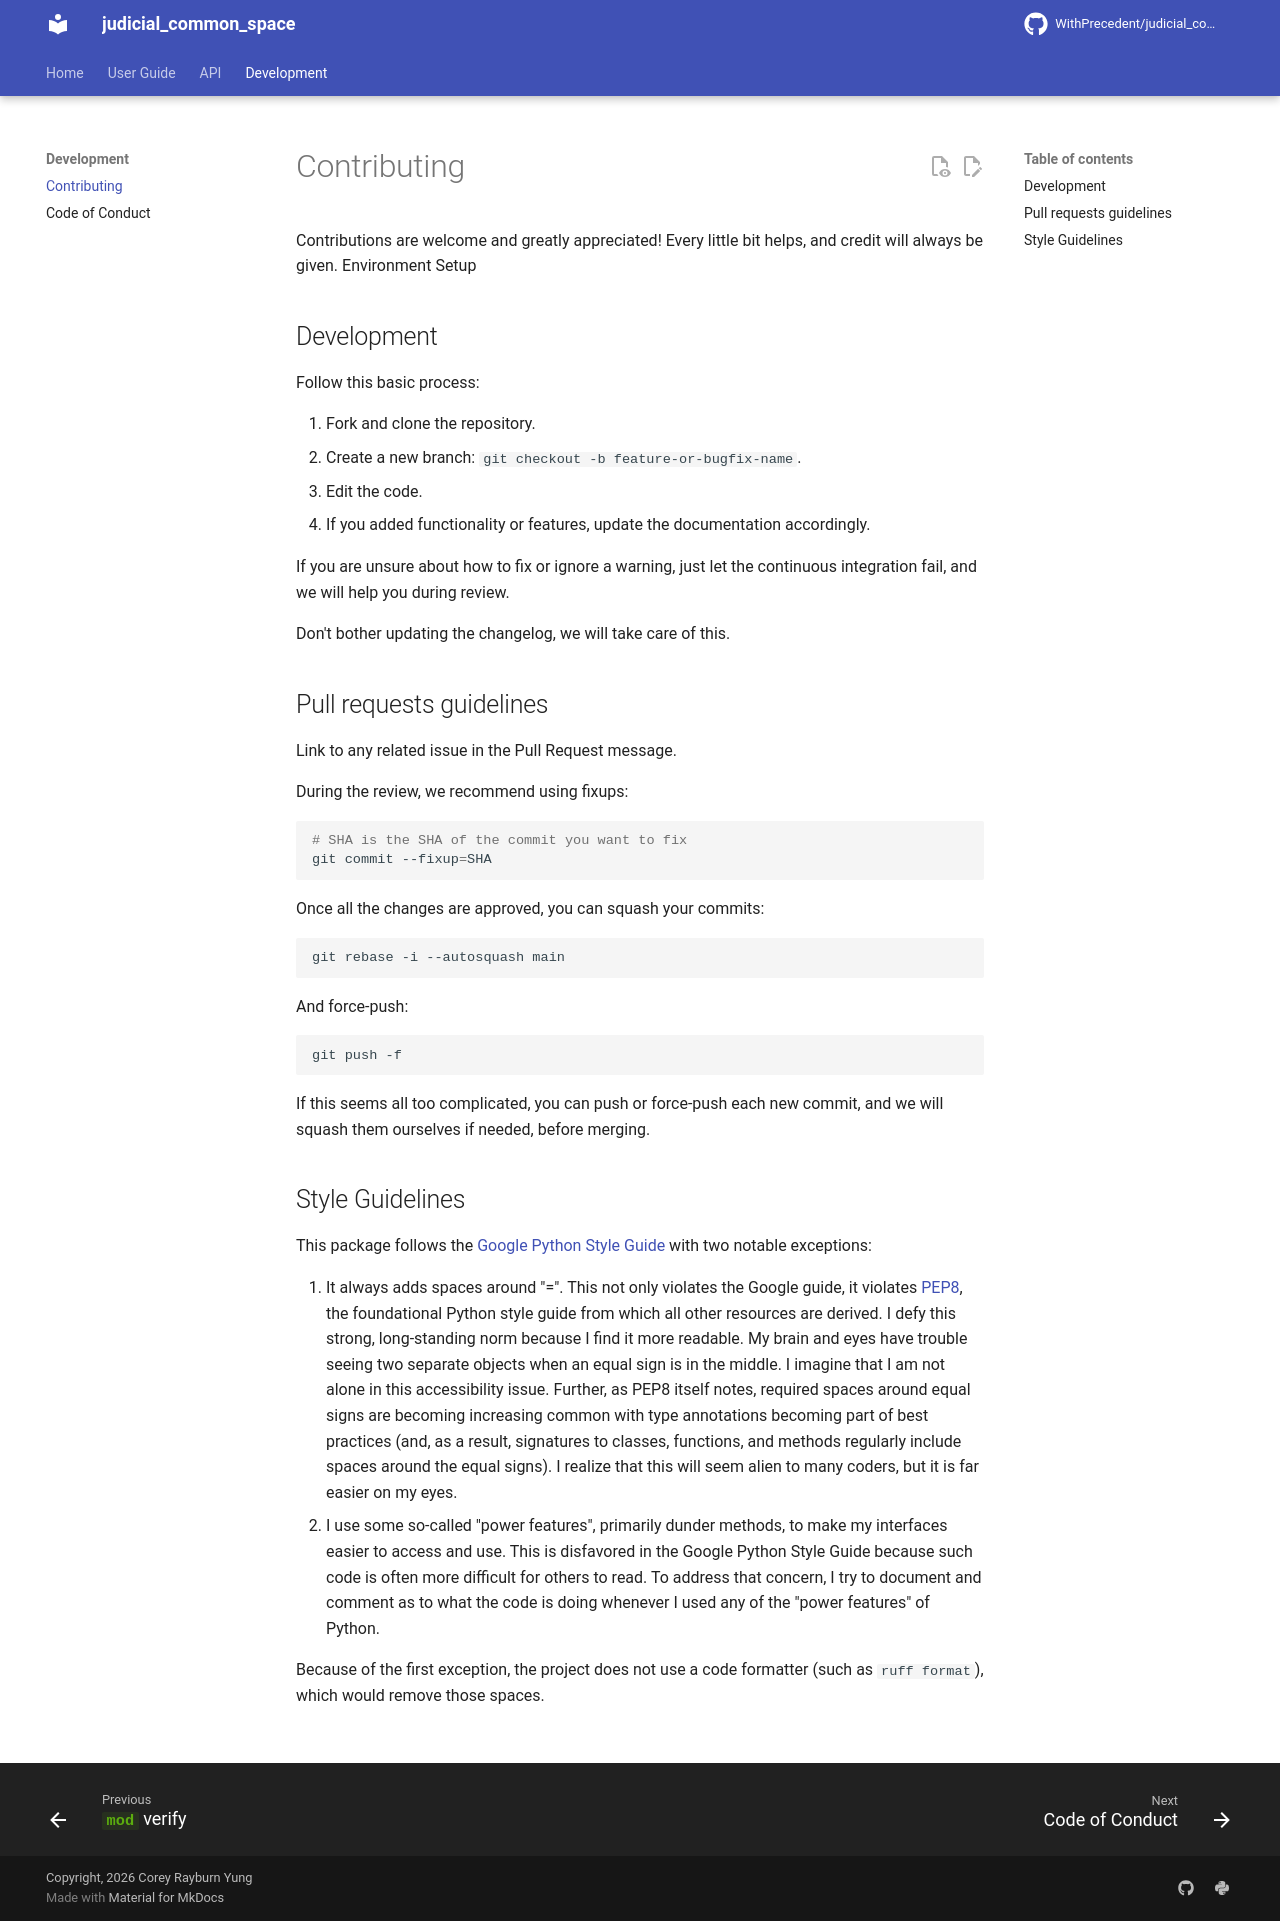

repository: WithPrecedent/judicial_common_space · page: contributing/index.html · generator: mkdocs

--8<-- "CONTRIBUTING.md"
